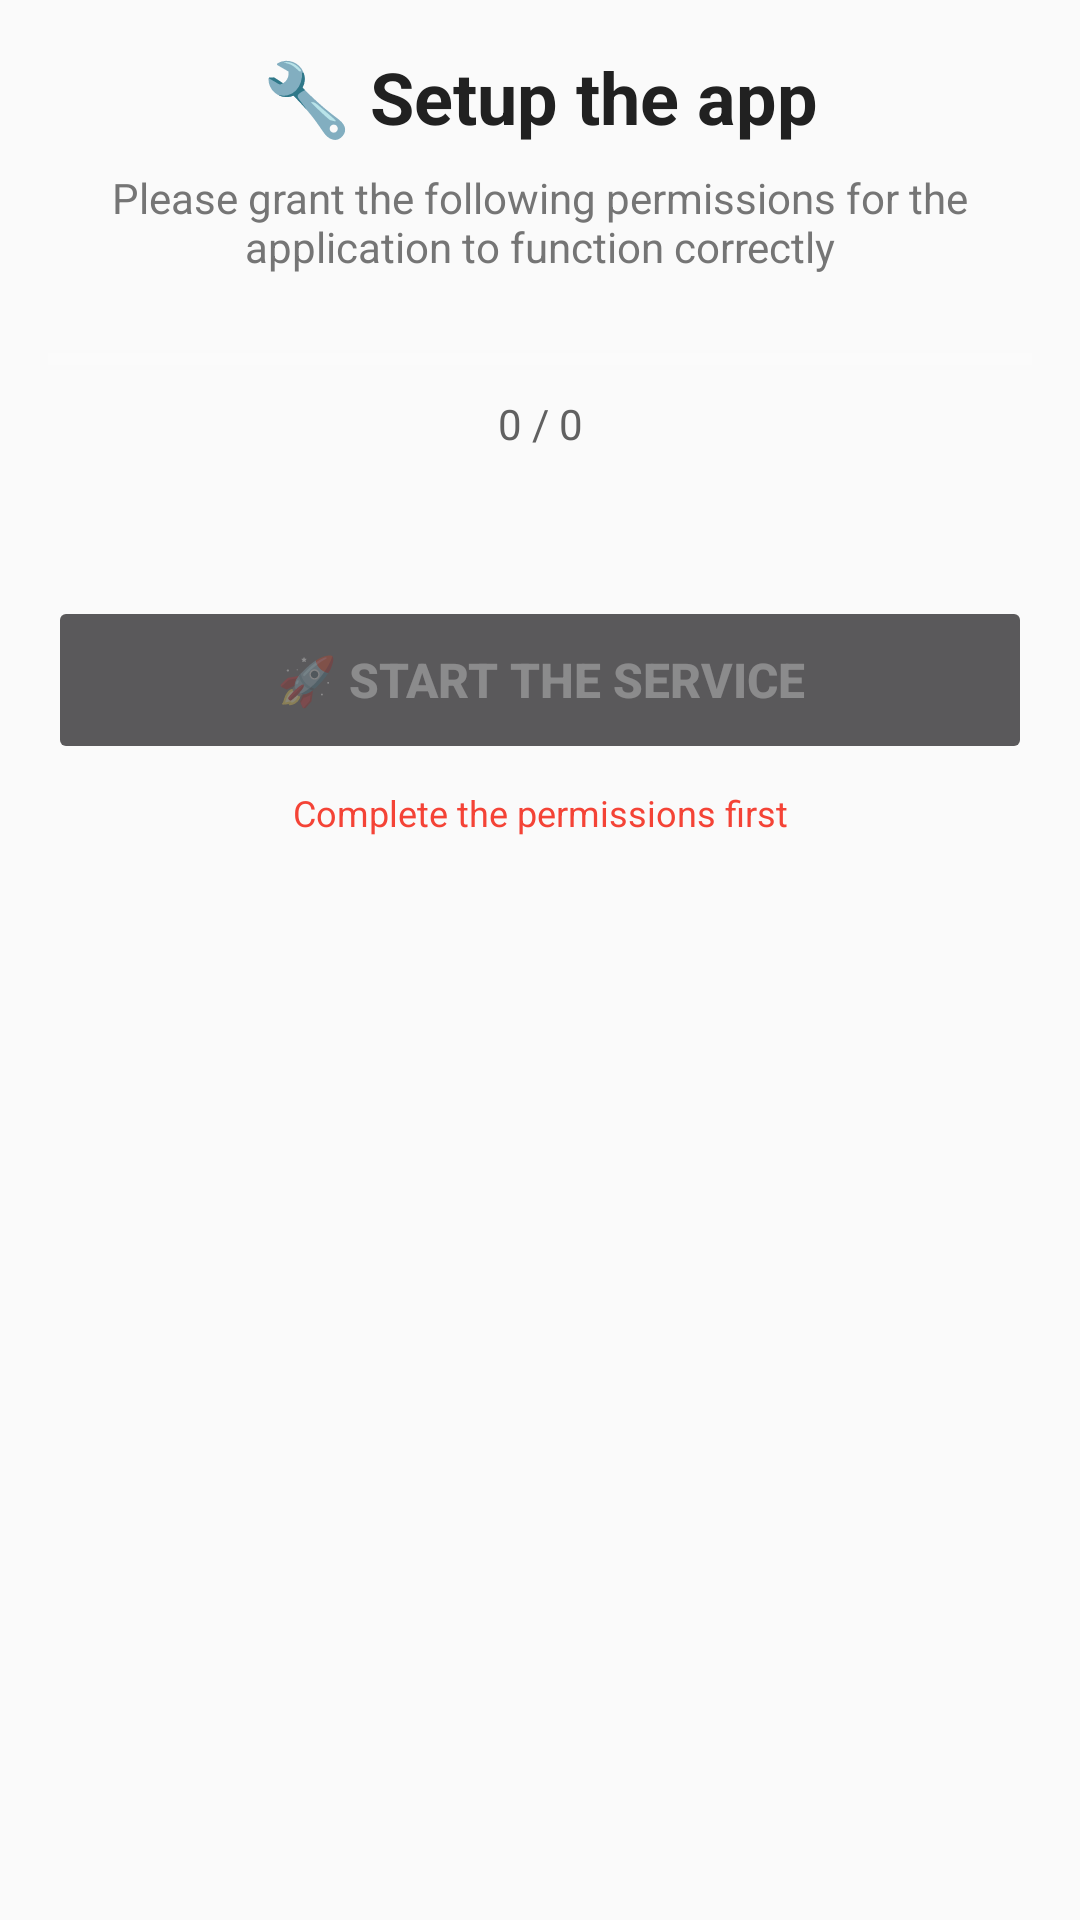

Here is an Android app screen rendered from its layout file. Give the layout XML and the strings, colors and styles it references.
<!-- AndroidManifest.xml: application theme AppTheme -->
<!-- res/layout/activity_permission.xml -->
<?xml version="1.0" encoding="utf-8"?>
<ScrollView xmlns:android="http://schemas.android.com/apk/res/android"
    android:layout_width="match_parent"
    android:layout_height="match_parent"
    android:background="#FAFAFA"
    android:padding="16dp">

    <LinearLayout
        android:layout_width="match_parent"
        android:layout_height="wrap_content"
        android:orientation="vertical">

        <TextView
            android:layout_width="match_parent"
            android:layout_height="wrap_content"
            android:text="🔧 Setup the app"
            android:textSize="24sp"
            android:textStyle="bold"
            android:textColor="#212121"
            android:gravity="center"
            android:paddingBottom="8dp" />

        <TextView
            android:layout_width="match_parent"
            android:layout_height="wrap_content"
            android:text="Please grant the following permissions for the application to function correctly"
            android:textSize="14sp"
            android:textColor="#757575"
            android:gravity="center"
            android:paddingBottom="24dp" />

        <ProgressBar
            android:id="@+id/progressBar"
            style="?android:attr/progressBarStyleHorizontal"
            android:layout_width="match_parent"
            android:layout_height="8dp"
            android:max="100"
            android:progress="0" />

        <TextView
            android:id="@+id/progressText"
            android:layout_width="match_parent"
            android:layout_height="wrap_content"
            android:text="0 / 0"
            android:gravity="center"
            android:paddingTop="8dp"
            android:paddingBottom="24dp"
            android:textSize="14sp"
            android:textColor="#616161" />

        <LinearLayout
            android:id="@+id/container"
            android:layout_width="match_parent"
            android:layout_height="wrap_content"
            android:orientation="vertical" />

        <Button
            android:id="@+id/btnStart"
            android:layout_width="match_parent"
            android:layout_height="56dp"
            android:layout_marginTop="24dp"
            android:text="🚀 Start the service"
            android:textSize="16sp"
            android:textStyle="bold"
            android:enabled="false" />

        <TextView
            android:id="@+id/hintText"
            android:layout_width="match_parent"
            android:layout_height="wrap_content"
            android:text="Complete the permissions first"
            android:gravity="center"
            android:paddingTop="8dp"
            android:textSize="12sp"
            android:textColor="#F44336" />

    </LinearLayout>
</ScrollView>
<!-- resources referenced by this layout -->
<resources>
  <style name="AppTheme" parent="Theme.AppCompat.NoActionBar">
      <item name="android:windowBackground">@android:color/black</item>
      <item name="android:colorBackground">@android:color/black</item>
      <item name="android:statusBarColor">@android:color/black</item>
      <item name="android:navigationBarColor">@android:color/black</item>
  </style>
</resources>
